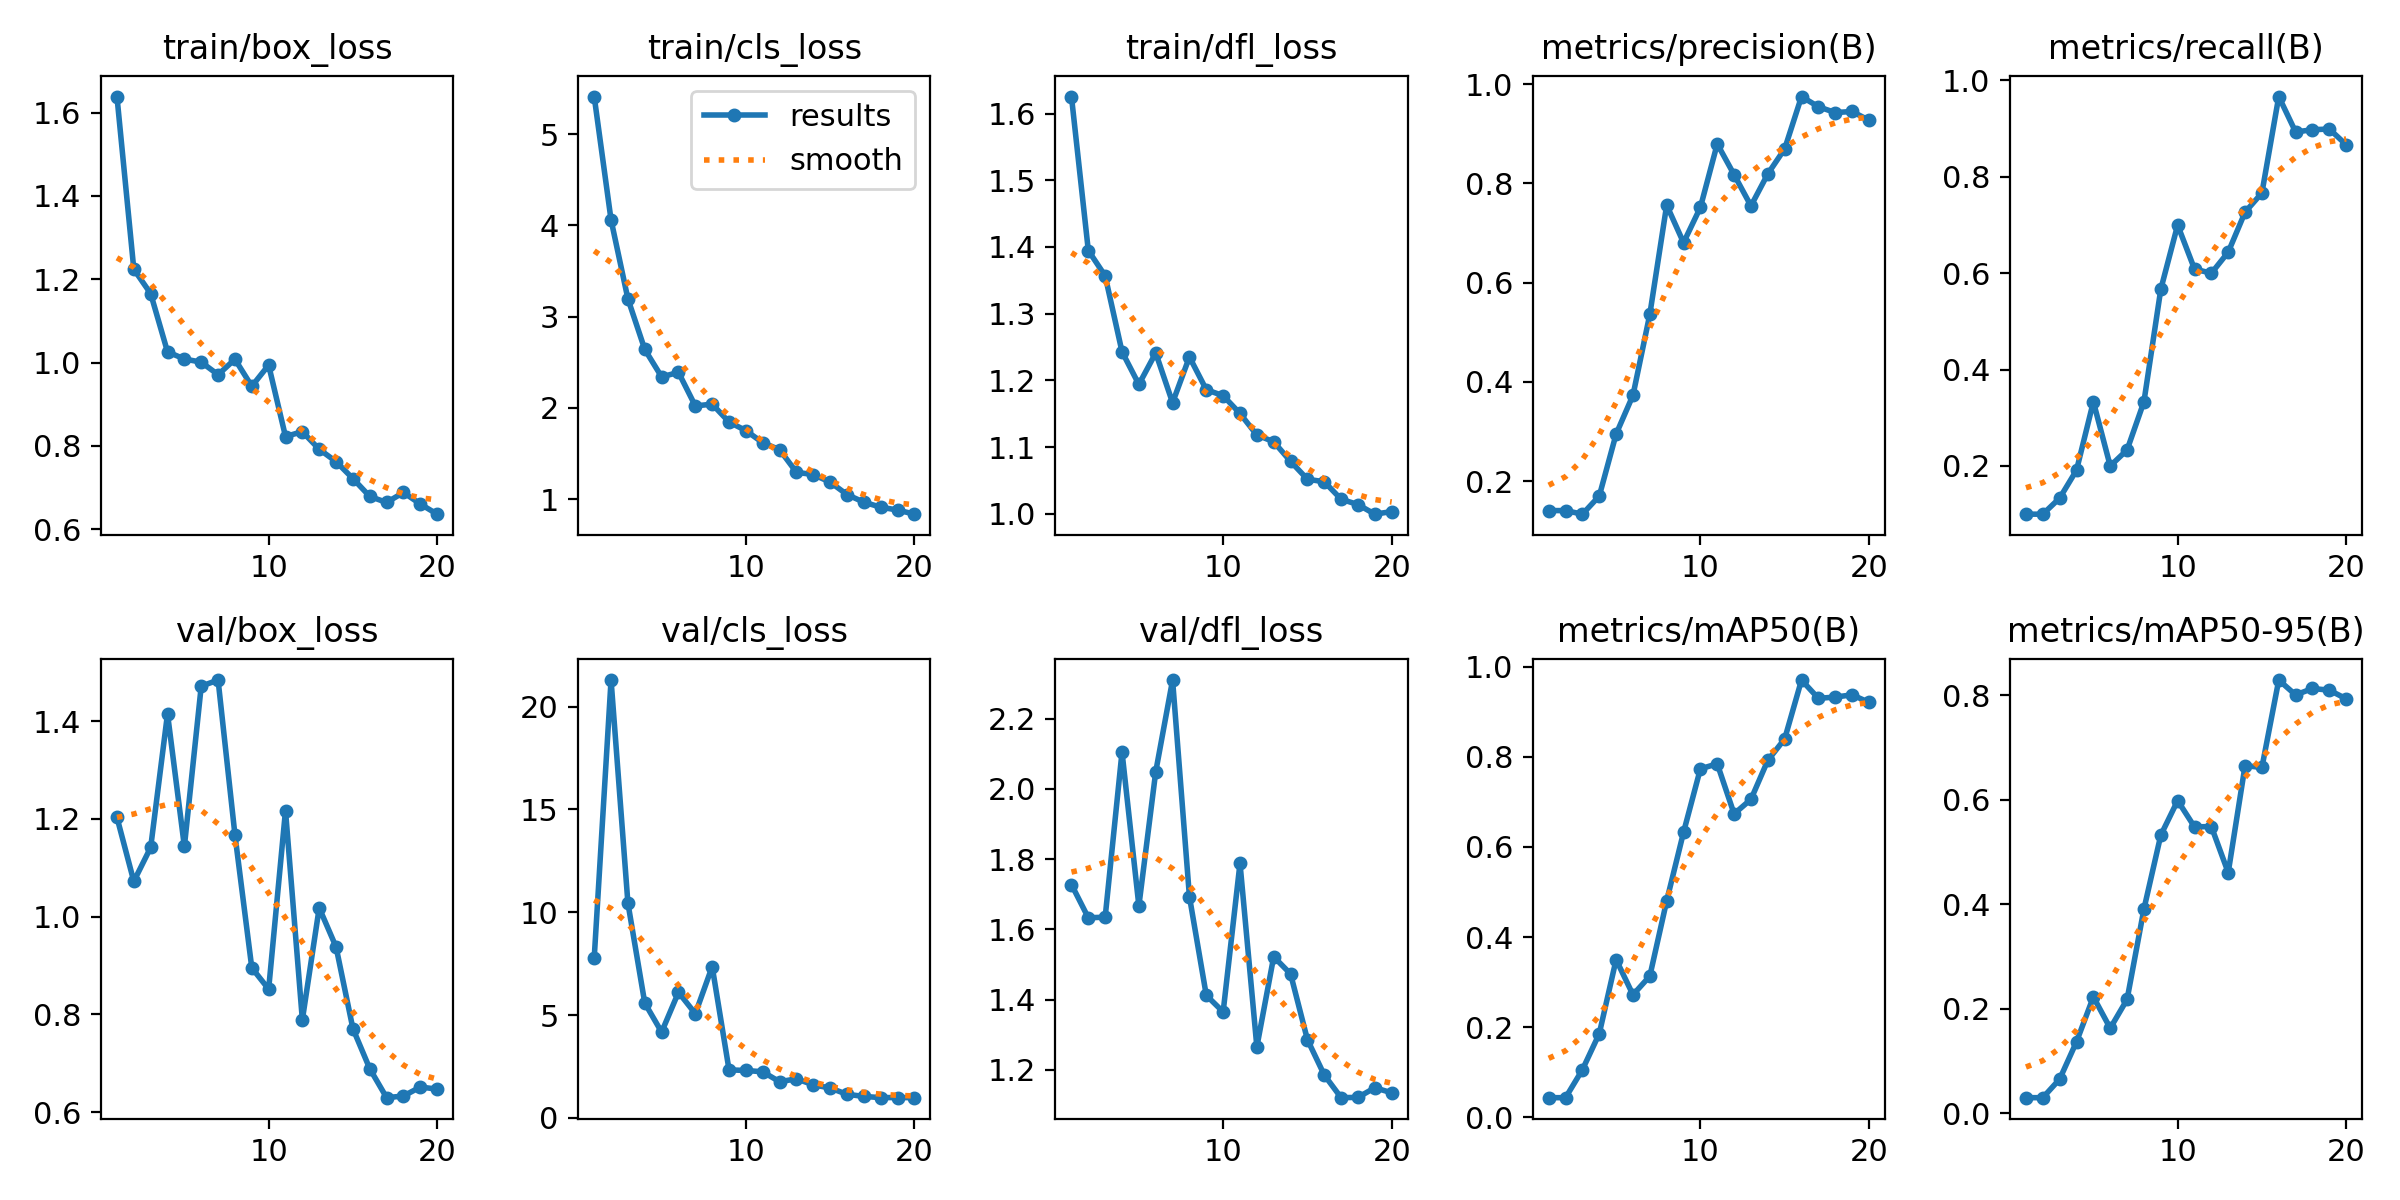

Values plotted in this chart, from the file beside it:
epoch, time, train/box_loss, train/cls_loss, train/dfl_loss, metrics/precision(B), metrics/recall(B), metrics/mAP50(B), metrics/mAP50-95(B), val/box_loss, val/cls_loss, val/dfl_loss, lr/pg0, lr/pg1, lr/pg2
1, 98.18, 1.638, 5.413, 1.626, 0.1406, 0.1, 0.04334, 0.02951, 1.203, 7.776, 1.727, 4.998e-05, 4.998e-05, 4.998e-05
2, 195, 1.224, 4.06, 1.395, 0.1406, 0.1, 0.04334, 0.02951, 1.072, 21.29, 1.633, 0.0001018, 0.0001018, 0.0001018
3, 291.2, 1.166, 3.195, 1.357, 0.1333, 0.1333, 0.1054, 0.06502, 1.141, 10.45, 1.634, 0.000148, 0.000148, 0.000148
4, 384.7, 1.026, 2.641, 1.243, 0.1699, 0.1913, 0.1855, 0.1366, 1.415, 5.588, 2.105, 0.0001885, 0.0001885, 0.0001885
5, 478.7, 1.009, 2.34, 1.194, 0.2949, 0.3333, 0.3499, 0.2225, 1.143, 4.175, 1.667, 0.0002233, 0.0002233, 0.0002233
6, 572.4, 1.001, 2.389, 1.241, 0.373, 0.2, 0.2718, 0.1625, 1.471, 6.109, 2.049, 0.0002525, 0.0002525, 0.0002525
7, 666.4, 0.971, 2.021, 1.166, 0.5363, 0.2333, 0.3133, 0.2176, 1.484, 5.069, 2.31, 0.0002761, 0.0002761, 0.0002761
8, 760.3, 1.008, 2.041, 1.235, 0.7562, 0.3333, 0.4804, 0.3907, 1.167, 7.357, 1.693, 0.000294, 0.000294, 0.000294
9, 853.6, 0.9433, 1.844, 1.186, 0.6805, 0.5667, 0.6325, 0.532, 0.8951, 2.339, 1.412, 0.0003062, 0.0003062, 0.0003062
10, 947.1, 0.994, 1.751, 1.177, 0.7517, 0.7, 0.7735, 0.5982, 0.8515, 2.308, 1.365, 0.0003128, 0.0003128, 0.0003128
11, 1040, 0.8226, 1.617, 1.15, 0.8796, 0.6087, 0.7846, 0.548, 1.217, 2.245, 1.788, 0.0003137, 0.0003137, 0.0003137
12, 1134, 0.8343, 1.541, 1.118, 0.8176, 0.6, 0.6734, 0.5486, 0.7888, 1.761, 1.265, 0.000309, 0.000309, 0.000309
13, 1227, 0.792, 1.293, 1.108, 0.7546, 0.6437, 0.7058, 0.4605, 1.018, 1.903, 1.522, 0.0002899, 0.0002899, 0.0002899
14, 1320, 0.7624, 1.268, 1.078, 0.8191, 0.7267, 0.7921, 0.6653, 0.9378, 1.609, 1.473, 0.0002545, 0.0002545, 0.0002545
15, 1413, 0.7217, 1.185, 1.052, 0.8695, 0.7667, 0.8398, 0.6617, 0.7707, 1.457, 1.286, 0.0002192, 0.0002192, 0.0002192
16, 1506, 0.6789, 1.049, 1.048, 0.975, 0.9667, 0.9706, 0.8291, 0.6888, 1.15, 1.185, 0.0001839, 0.0001839, 0.0001839
17, 1599, 0.6643, 0.9653, 1.022, 0.9544, 0.8931, 0.93, 0.8006, 0.6295, 1.047, 1.12, 0.0001485, 0.0001485, 0.0001485
18, 1692, 0.6884, 0.9105, 1.014, 0.9427, 0.8978, 0.9328, 0.8129, 0.6329, 0.9886, 1.121, 0.0001132, 0.0001132, 0.0001132
19, 1785, 0.6606, 0.8793, 0.9993, 0.9449, 0.8993, 0.9377, 0.8097, 0.6513, 0.9936, 1.149, 7.7826e-05, 7.7826e-05, 7.7826e-05
20, 1879, 0.6363, 0.8339, 1.003, 0.9273, 0.8667, 0.9211, 0.7932, 0.6469, 0.9863, 1.134, 4.2483e-05, 4.2483e-05, 4.2483e-05
